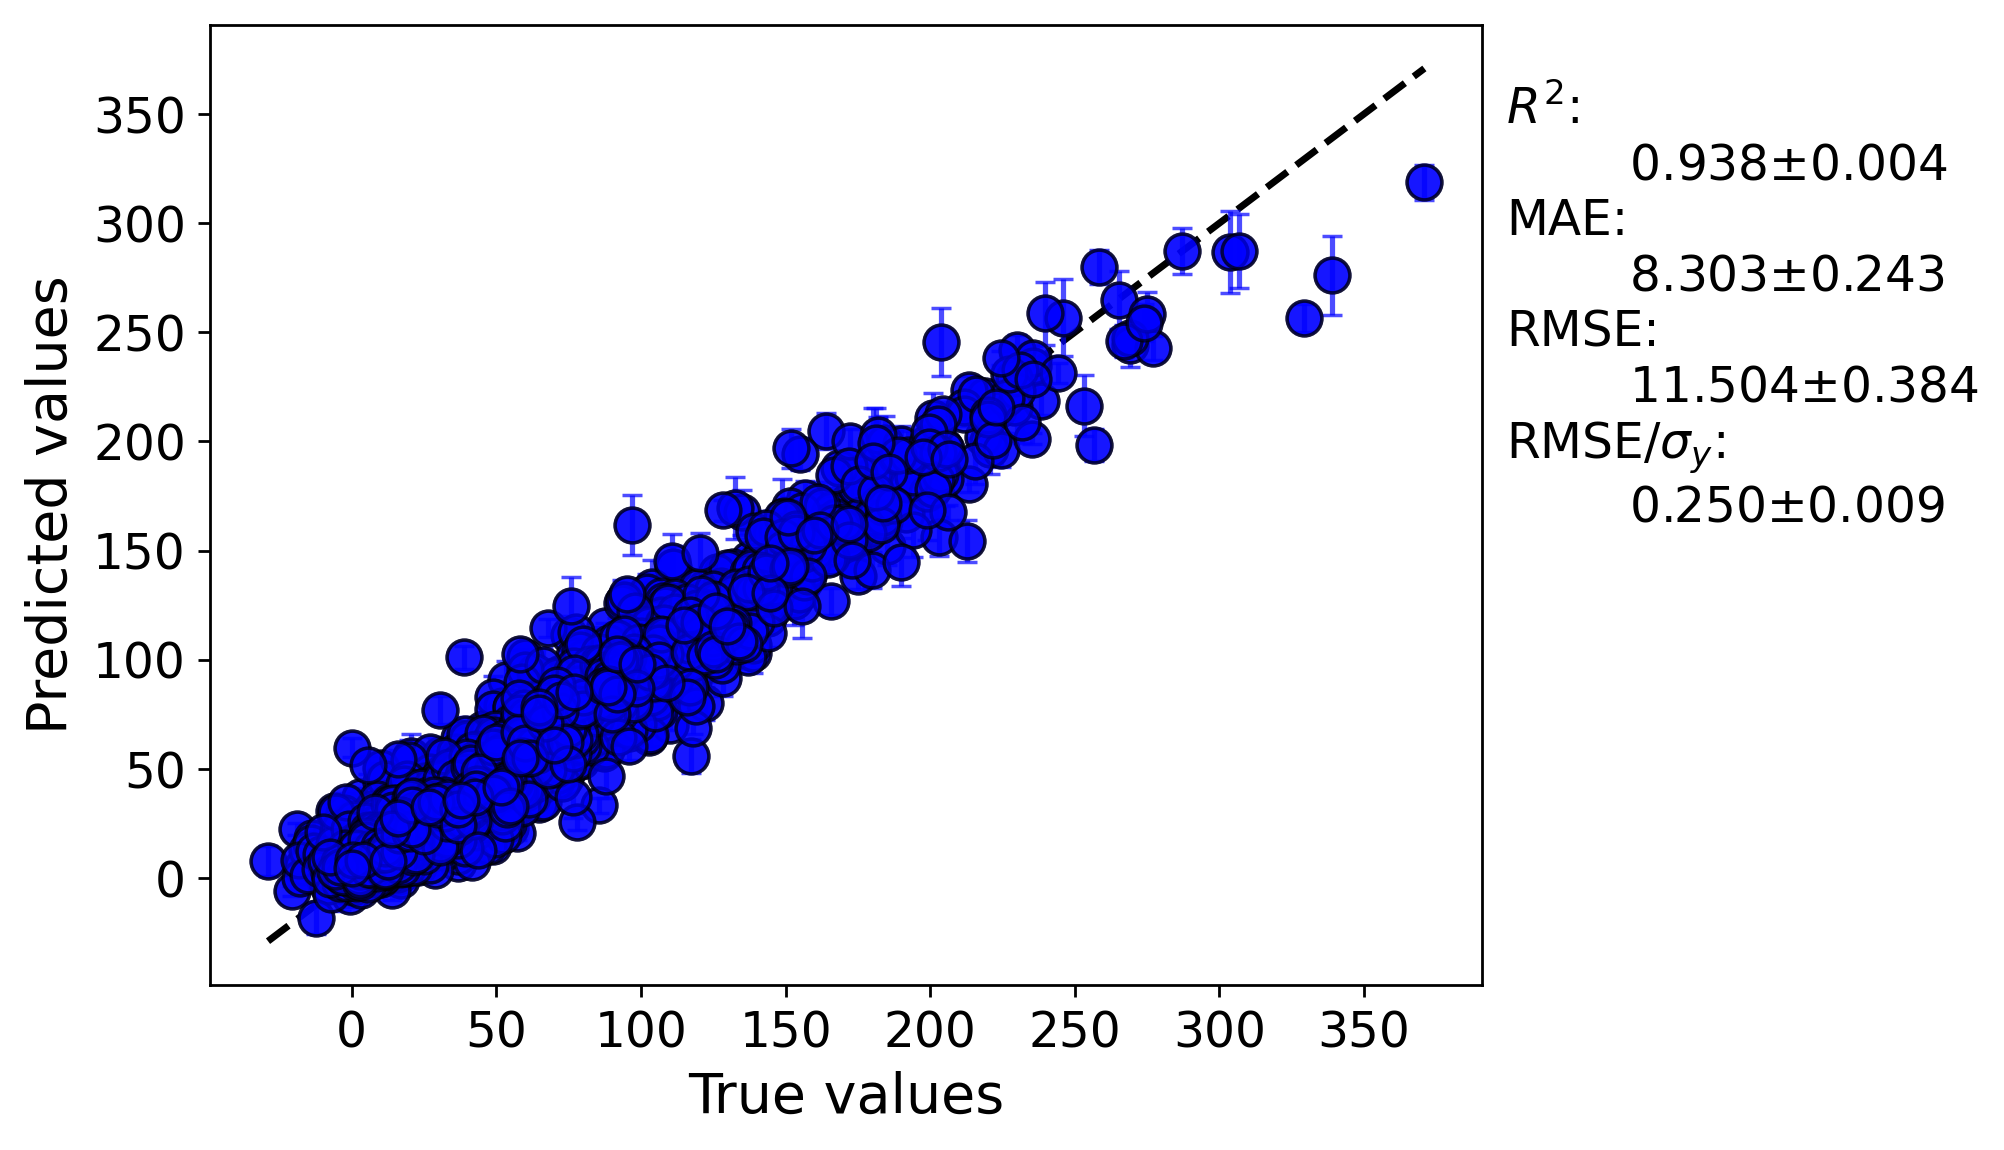

The table this chart was drawn from, first rows:
y true, average predicted values, error bar values
39.44, 53.92, 2.699
55.56, 34.29, 2.419
80.56, 83.11, 2.187
96.67, 81.83, 4.576
2.556, 20.39, 1.601
14.5, 14.29, 1.821
15.56, 8.428, 3.647
37.22, 39.72, 1.986
82.06, 80.91, 1.658
78.72, 84.65, 3.091
92.72, 83.08, 2.899
103.6, 101.9, 2.007
39.89, 37.51, 1.81
25.83, 31.48, 2.024
10.33, 6.185, 1.718
30.33, 14.45, 1.446
2.889, 9.79, 2.811
22.28, 19.45, 2.21
28.11, 24.6, 1.88
-11.11, 4.237, 2.536
11.67, 12.99, 1.66
25.0, 25.55, 2.48
28.33, 23.06, 1.463
17.78, 7.133, 3.875
61.72, 56.88, 1.333
28.0, 33.41, 1.888
75.33, 59.38, 4.439
54.44, 56.63, 0.6714
58.33, 52.5, 0.8734
52.78, 61.87, 2.098
60.0, 70.46, 0.8033
31.11, 32.66, 4.204
45.56, 48.58, 1.549
76.11, 55.07, 1.988
13.94, 17.48, 2.205
9.056, 20.82, 1.411
14.5, 8.779, 2.348
25.11, 19.47, 1.495
17.11, 23.68, 2.308
36.78, 6.838, 2.786
19.44, 16.49, 4.647
41.26, 54.83, 10.17
65.55, 60.06, 6.918
45.12, 29.87, 5.673
30.37, 44.23, 1.116
3.722, 6.88, 1.602
0.0, 12.75, 1.222
13.94, 16.59, 2.863
16.61, 15.34, 2.375
36.33, 27.82, 2.814
55.89, 38.08, 7.232
32.39, 37.1, 3.671
-14.67, 9.293, 2.558
54.44, 55.73, 2.67
78.66, 71.88, 4.455
35.56, 26.28, 2.885
22.78, 33.26, 1.734
47.78, 47.44, 1.732
56.11, 37.34, 2.814
2.222, 7.162, 2.486
... 4,475 more rows
